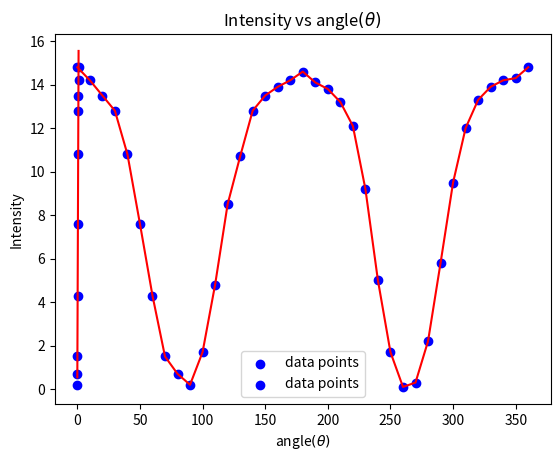

Python code for this plot:
# -*- coding: utf-8 -*-
"""
Created on Mon Nov 17 20:05:26 2025

[redacted]
"""

import numpy as np
import matplotlib.pyplot as plt
x=np.array([0.000,0.030,0.116,0.250,0.413,0.586,0.750,0.883,0.969,1.000])
y=np.array([0.2,0.7,1.5,4.3,7.6,10.8,12.8,13.5,14.2,14.8])
Y=np.array([0,10,20,30,40,50,60,70,80,90,100,110,120,130,140,150,160,170,180,190,200,210,220,230,240,250,260,270,280,290,300,310,320,330,340,350,360])
X=np.array([14.8,14.2,13.5,12.8,10.8,7.6,4.3,1.5,0.7,0.2,1.7,4.8,8.5,10.7,12.8,13.5,13.9,14.2,14.6,14.1,13.8,13.2,12.1,9.2,5.0,1.7,0.1,0.3,2.2,5.8,9.5,12.0,13.3,13.9,14.2,14.3,14.8])
# Linear fit (y = slope*x + intercept)
slope, intercept = np.polyfit(x, y, 1)
plt.xlabel("$cos^2(θ)$")
plt.ylabel("Intensity")
plt.scatter(x, y, color="blue", label="data points")
y_fit = slope * x + intercept
plt.plot(x, y_fit, "r-",)
plt.title("Intensity vs $cos^2(θ)$")
plt.legend(loc = 'best', prop = {'size':10})
plt.grid()
#plt.plot(X,Y)
plt.show()
plt.xlabel("angle$(θ)$")
plt.ylabel("Intensity")
plt.scatter(Y,X ,color="blue", label="data points")
#y_fit = slope * x + intercept
plt.plot(Y,X, "r-",)
plt.title("Intensity vs angle$(θ)$")
plt.legend(loc = 'best', prop = {'size':10})
plt.grid()
plt.show()

